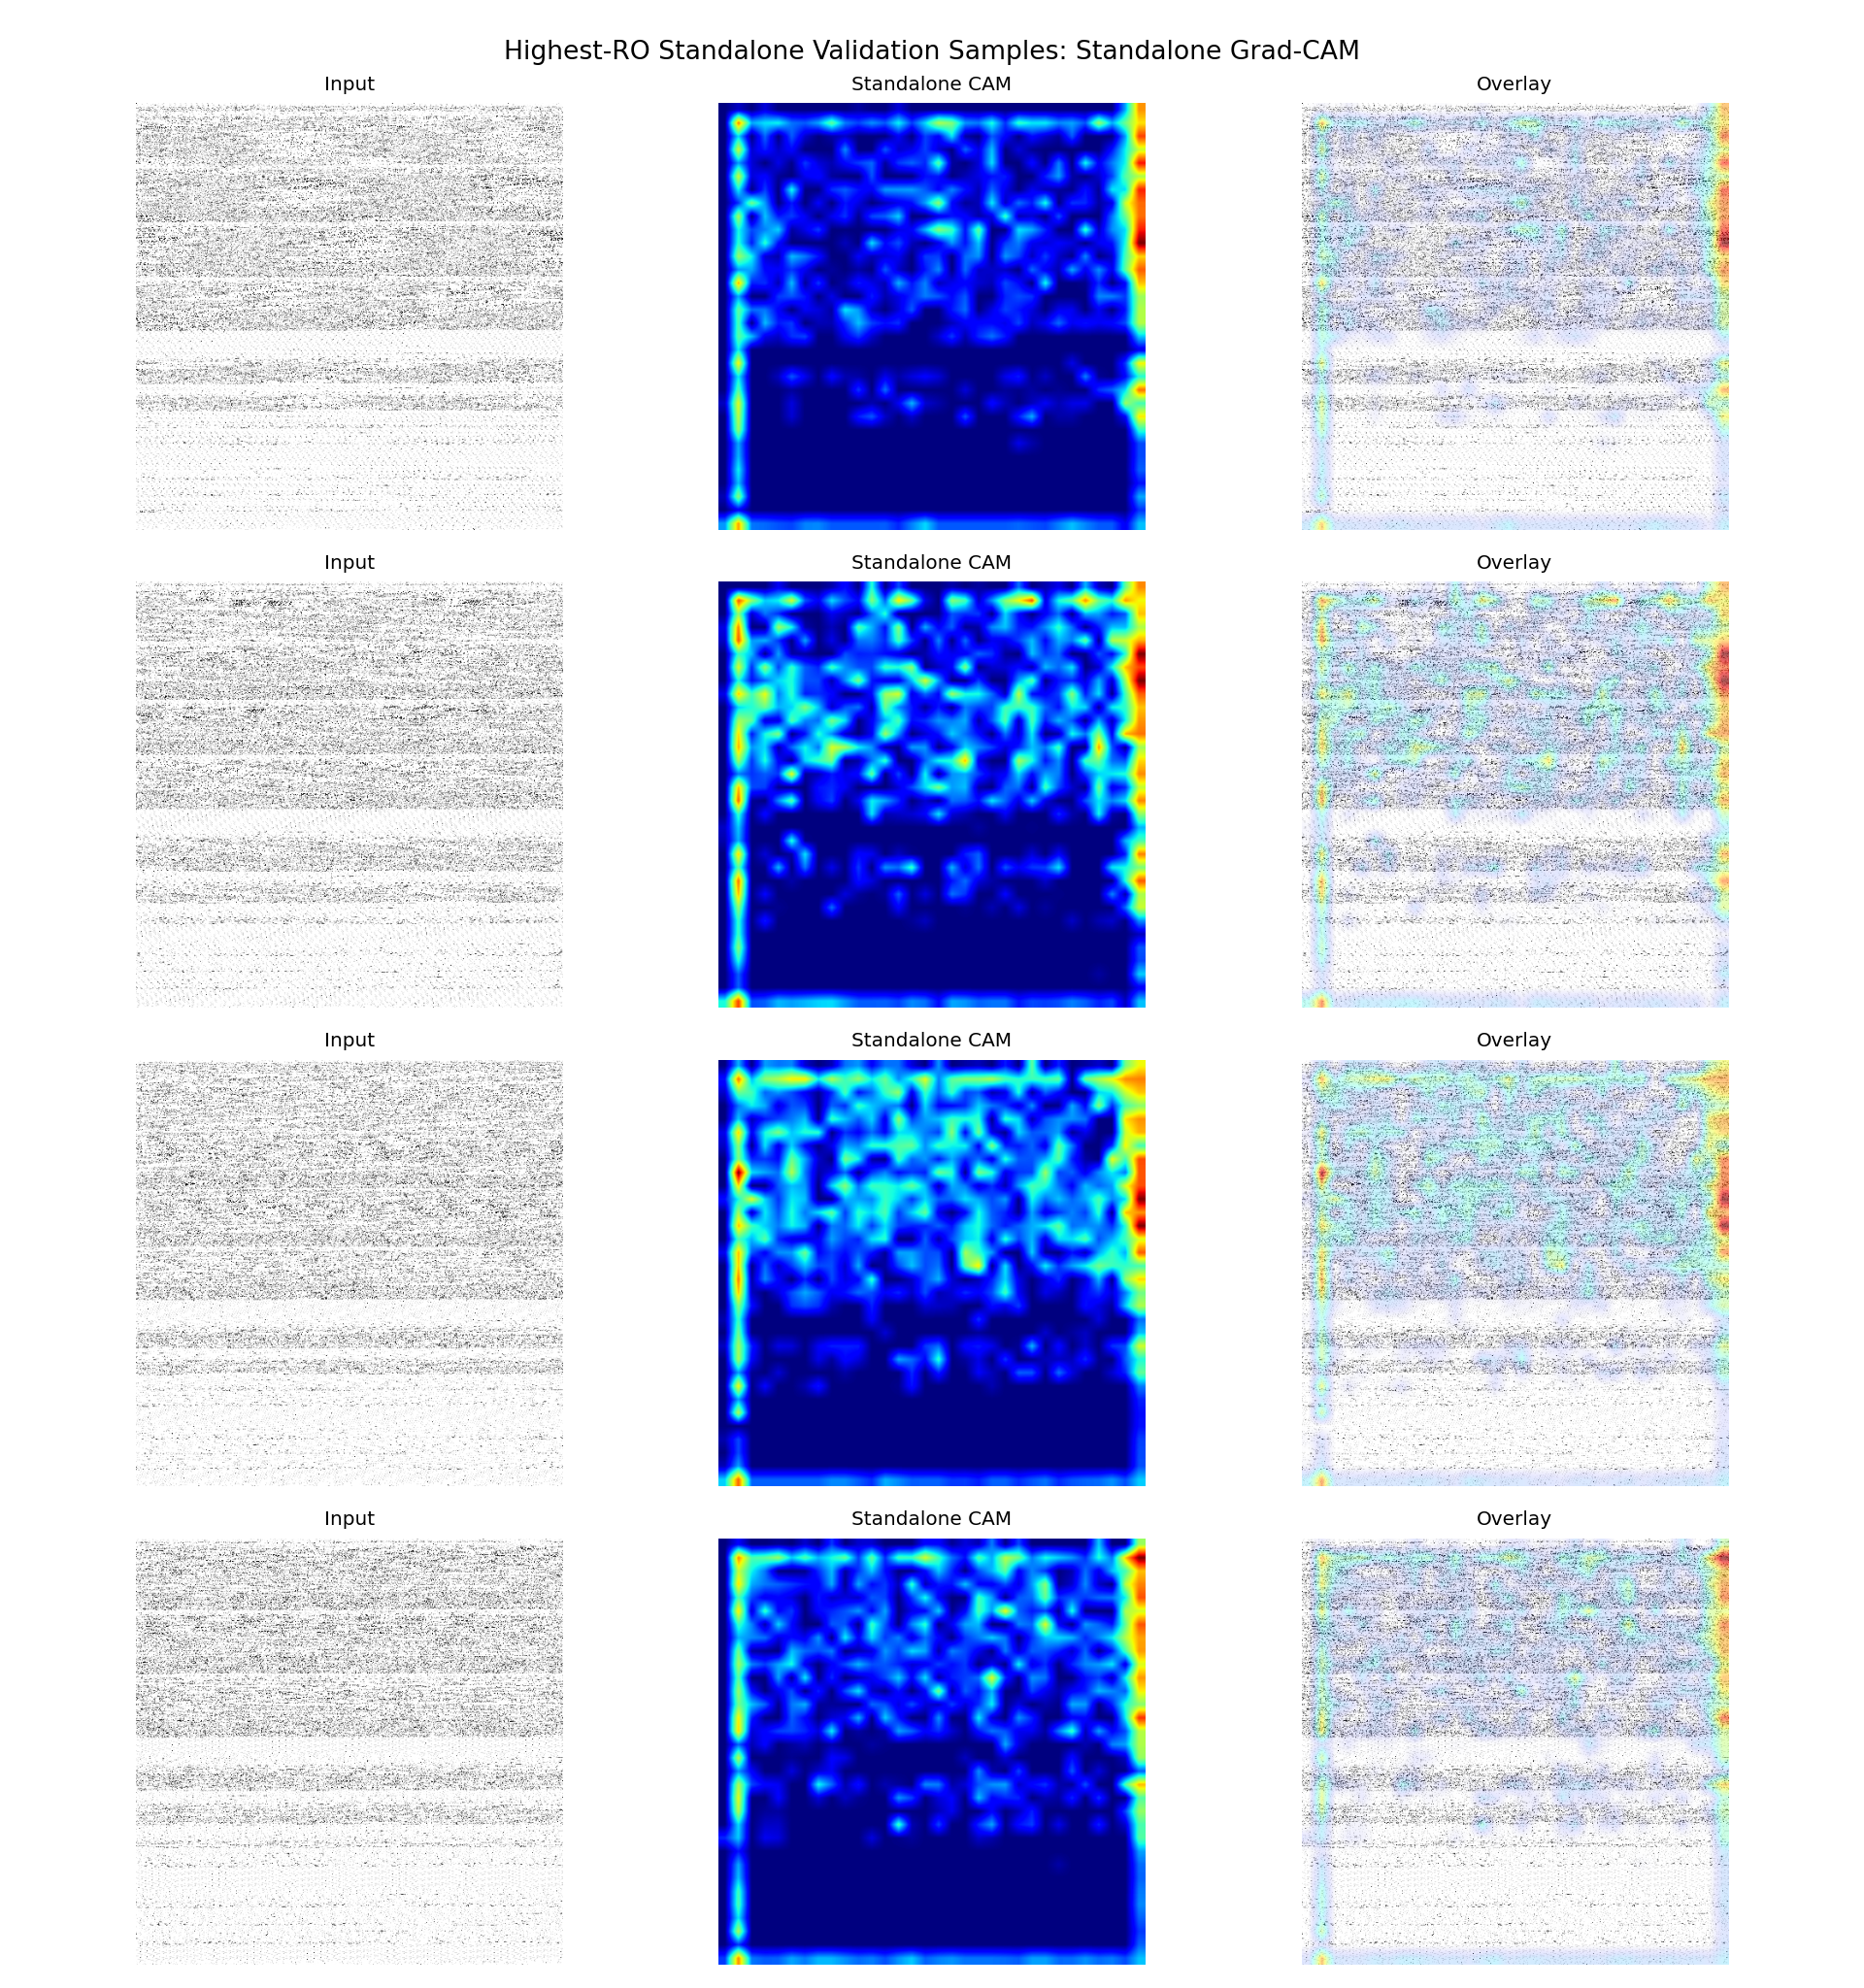

Data behind this chart, as committed beside it:
sample_id, app_name, ro_count, probability, predicted_label, correct, split, target_class, target_layer
it1_S074, ro_22000, 22000, 0.5554, 1, True, fold_0, standalone, conv3
it2_S013, ro_21000, 21000, 0.5691, 1, True, fold_0, standalone, conv3
it2_S042, ro_20000, 20000, 0.5672, 1, True, fold_0, standalone, conv3
it1_S027, ro_19000, 19000, 0.5448, 1, True, fold_0, standalone, conv3
